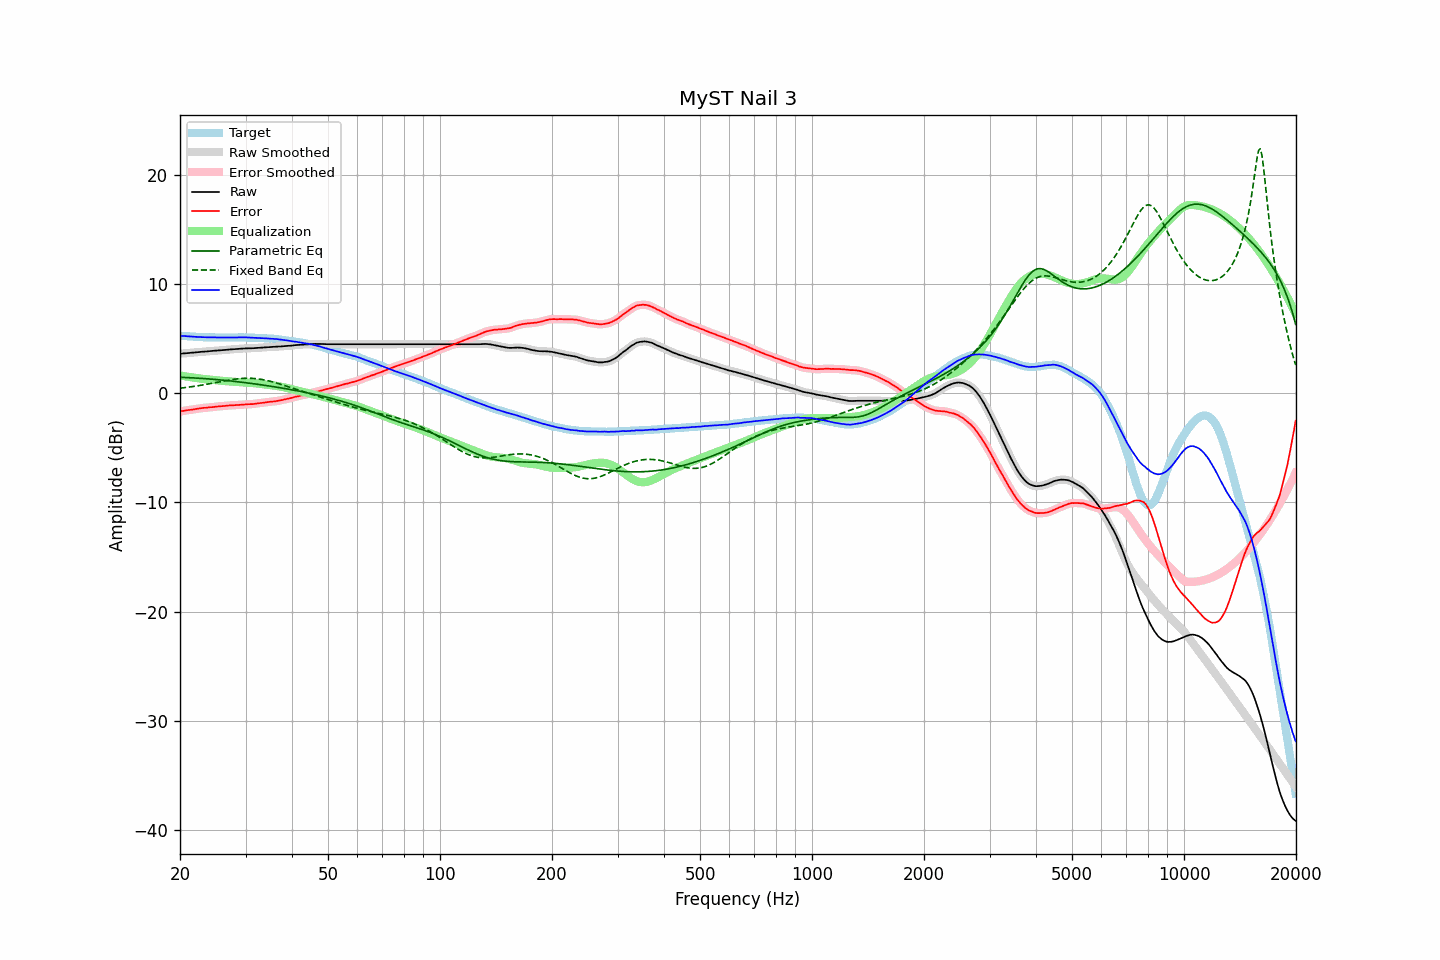

The table this chart was drawn from, first rows:
frequency, raw, error, smoothed, error_smoothed, equalization, parametric_eq, fixed_band_eq, equalized_raw, equalized_smoothed, target
20.00, 3.65, -1.65, 3.64, -1.65, 1.65, 1.48, 0.48, 5.29, 5.29, 5.29
20.20, 3.66, -1.63, 3.66, -1.62, 1.62, 1.48, 0.50, 5.28, 5.28, 5.28
20.40, 3.67, -1.61, 3.67, -1.60, 1.60, 1.47, 0.52, 5.27, 5.27, 5.27
20.61, 3.69, -1.58, 3.68, -1.58, 1.58, 1.47, 0.54, 5.26, 5.26, 5.26
20.81, 3.70, -1.55, 3.69, -1.55, 1.55, 1.46, 0.55, 5.25, 5.25, 5.24
21.02, 3.71, -1.53, 3.71, -1.53, 1.53, 1.45, 0.57, 5.24, 5.24, 5.23
21.23, 3.72, -1.51, 3.72, -1.51, 1.51, 1.45, 0.59, 5.23, 5.23, 5.22
21.44, 3.74, -1.50, 3.73, -1.49, 1.49, 1.44, 0.61, 5.22, 5.22, 5.23
21.66, 3.75, -1.47, 3.75, -1.47, 1.46, 1.43, 0.64, 5.21, 5.21, 5.21
21.87, 3.76, -1.46, 3.76, -1.45, 1.44, 1.42, 0.66, 5.20, 5.20, 5.21
22.09, 3.78, -1.42, 3.77, -1.42, 1.42, 1.41, 0.68, 5.20, 5.19, 5.19
22.31, 3.79, -1.40, 3.79, -1.40, 1.40, 1.40, 0.70, 5.19, 5.19, 5.18
22.54, 3.80, -1.38, 3.80, -1.37, 1.38, 1.40, 0.73, 5.17, 5.18, 5.17
22.76, 3.82, -1.36, 3.81, -1.35, 1.36, 1.39, 0.75, 5.17, 5.17, 5.17
22.99, 3.83, -1.34, 3.83, -1.34, 1.34, 1.38, 0.78, 5.16, 5.16, 5.16
23.22, 3.84, -1.32, 3.84, -1.32, 1.32, 1.37, 0.80, 5.16, 5.16, 5.15
23.45, 3.85, -1.32, 3.85, -1.31, 1.31, 1.35, 0.83, 5.15, 5.15, 5.16
23.69, 3.86, -1.30, 3.86, -1.29, 1.29, 1.34, 0.86, 5.15, 5.15, 5.15
23.92, 3.88, -1.27, 3.87, -1.28, 1.28, 1.33, 0.88, 5.15, 5.15, 5.14
24.16, 3.89, -1.27, 3.89, -1.26, 1.26, 1.32, 0.91, 5.15, 5.15, 5.15
24.40, 3.90, -1.26, 3.90, -1.25, 1.25, 1.31, 0.94, 5.14, 5.14, 5.15
24.65, 3.91, -1.24, 3.91, -1.24, 1.23, 1.30, 0.97, 5.14, 5.14, 5.14
24.89, 3.92, -1.23, 3.92, -1.22, 1.22, 1.28, 0.99, 5.14, 5.14, 5.14
25.14, 3.94, -1.20, 3.93, -1.20, 1.20, 1.27, 1.02, 5.14, 5.14, 5.13
25.39, 3.95, -1.19, 3.95, -1.19, 1.19, 1.26, 1.05, 5.14, 5.14, 5.13
25.65, 3.96, -1.18, 3.96, -1.17, 1.18, 1.24, 1.08, 5.13, 5.14, 5.13
25.91, 3.98, -1.16, 3.97, -1.16, 1.16, 1.23, 1.11, 5.14, 5.13, 5.13
26.16, 3.99, -1.16, 3.98, -1.15, 1.15, 1.22, 1.14, 5.13, 5.13, 5.14
26.43, 4.00, -1.14, 4.00, -1.14, 1.13, 1.20, 1.16, 5.13, 5.13, 5.13
26.69, 4.01, -1.13, 4.01, -1.12, 1.12, 1.19, 1.19, 5.13, 5.13, 5.13
26.96, 4.03, -1.11, 4.02, -1.11, 1.11, 1.17, 1.22, 5.14, 5.13, 5.13
27.23, 4.04, -1.10, 4.04, -1.10, 1.10, 1.16, 1.24, 5.14, 5.14, 5.13
27.50, 4.05, -1.09, 4.05, -1.09, 1.09, 1.14, 1.27, 5.14, 5.14, 5.13
27.77, 4.06, -1.09, 4.06, -1.08, 1.08, 1.12, 1.29, 5.14, 5.14, 5.14
28.05, 4.07, -1.07, 4.07, -1.07, 1.07, 1.11, 1.31, 5.14, 5.14, 5.13
28.33, 4.08, -1.07, 4.08, -1.06, 1.06, 1.09, 1.33, 5.14, 5.14, 5.14
28.62, 4.09, -1.06, 4.09, -1.05, 1.05, 1.07, 1.35, 5.14, 5.14, 5.14
28.90, 4.11, -1.05, 4.10, -1.05, 1.04, 1.06, 1.36, 5.15, 5.15, 5.15
29.19, 4.12, -1.04, 4.11, -1.04, 1.03, 1.04, 1.37, 5.15, 5.15, 5.15
29.48, 4.12, -1.03, 4.12, -1.03, 1.03, 1.02, 1.38, 5.14, 5.15, 5.14
29.78, 4.13, -1.02, 4.13, -1.01, 1.02, 1.00, 1.39, 5.14, 5.14, 5.14
30.08, 4.14, -1.01, 4.13, -1.00, 1.01, 0.98, 1.40, 5.14, 5.14, 5.14
30.38, 4.14, -0.99, 4.14, -0.99, 1.00, 0.97, 1.40, 5.13, 5.13, 5.12
30.68, 4.14, -0.99, 4.14, -0.99, 0.99, 0.95, 1.40, 5.12, 5.12, 5.12
30.99, 4.14, -0.99, 4.14, -0.98, 0.98, 0.93, 1.39, 5.11, 5.12, 5.12
31.30, 4.15, -0.98, 4.15, -0.97, 0.96, 0.91, 1.39, 5.11, 5.11, 5.12
31.61, 4.16, -0.96, 4.16, -0.96, 0.95, 0.89, 1.38, 5.11, 5.11, 5.11
31.93, 4.17, -0.93, 4.17, -0.94, 0.94, 0.87, 1.36, 5.10, 5.10, 5.09
32.24, 4.18, -0.93, 4.18, -0.92, 0.92, 0.85, 1.35, 5.09, 5.10, 5.10
32.57, 4.19, -0.90, 4.19, -0.90, 0.90, 0.83, 1.33, 5.09, 5.09, 5.08
32.89, 4.21, -0.88, 4.20, -0.88, 0.88, 0.81, 1.31, 5.09, 5.08, 5.08
33.22, 4.22, -0.86, 4.22, -0.86, 0.86, 0.78, 1.28, 5.08, 5.07, 5.07
33.55, 4.23, -0.85, 4.23, -0.84, 0.84, 0.76, 1.25, 5.07, 5.07, 5.07
33.89, 4.24, -0.83, 4.24, -0.82, 0.82, 0.74, 1.22, 5.06, 5.06, 5.06
34.23, 4.25, -0.80, 4.25, -0.80, 0.80, 0.72, 1.19, 5.05, 5.05, 5.04
34.57, 4.26, -0.79, 4.26, -0.78, 0.79, 0.70, 1.16, 5.04, 5.05, 5.04
34.92, 4.27, -0.76, 4.27, -0.77, 0.77, 0.67, 1.12, 5.04, 5.04, 5.02
35.27, 4.28, -0.77, 4.27, -0.76, 0.75, 0.65, 1.08, 5.03, 5.03, 5.04
35.62, 4.28, -0.74, 4.28, -0.74, 0.74, 0.63, 1.04, 5.01, 5.02, 5.01
35.97, 4.29, -0.73, 4.29, -0.72, 0.72, 0.60, 1.00, 5.00, 5.00, 5.01
... 635 more rows
